Photos from the image-classification dataset "Data" in the GitHub repository ngue01/project_signe_des_main. Its 4 classes are: maux tete augm, secours augm, vertige augm, vomissement augm.

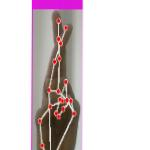
Label: vertige augm

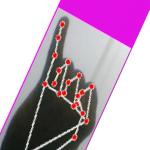
Label: maux tete augm

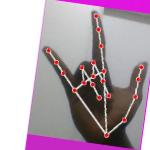
Label: secours augm

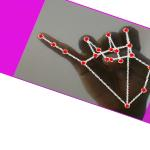
Label: maux tete augm

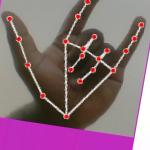
Label: secours augm

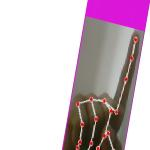
Label: vomissement augm
